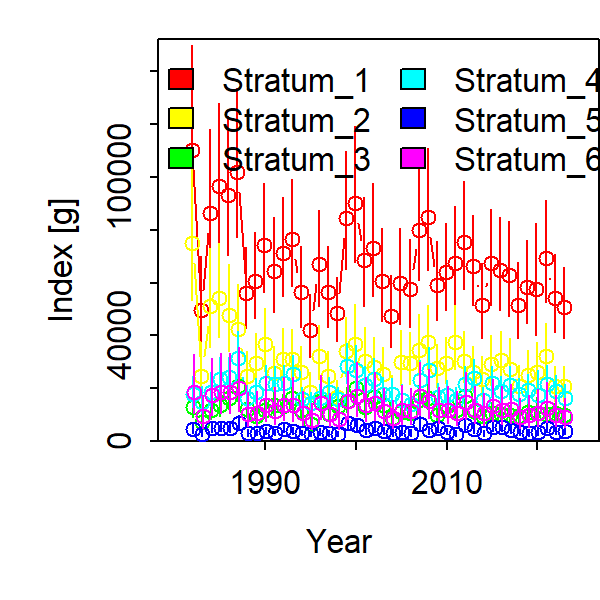

Values plotted in this chart, from the file beside it:
Category, Time, Stratum, Units, Estimate, Std. Error for Estimate, Std. Error for ln(Estimate)
1, 1982, Stratum_1, [g], 110393, 27295, 0.306
1, 1983, Stratum_1, [g], 49635, 13466, 0.3444
1, 1984, Stratum_1, [g], 86450, 21457, 0.3128
1, 1985, Stratum_1, [g], 96534, 21849, 0.2816
1, 1986, Stratum_1, [g], 93118, 20854, 0.2802
1, 1987, Stratum_1, [g], 101752, 22257, 0.2731
1, 1988, Stratum_1, [g], 56219, 12174, 0.2687
1, 1989, Stratum_1, [g], 60788, 13181, 0.2666
1, 1990, Stratum_1, [g], 74209, 16558, 0.2741
1, 1991, Stratum_1, [g], 64472, 14341, 0.2737
1, 1992, Stratum_1, [g], 71318, 15146, 0.2592
1, 1993, Stratum_1, [g], 76457, 16394, 0.2606
1, 1994, Stratum_1, [g], 56466, 12362, 0.2699
1, 1995, Stratum_1, [g], 42108, 9685, 0.2819
1, 1996, Stratum_1, [g], 66915, 14508, 0.267
1, 1997, Stratum_1, [g], 56434, 12370, 0.2695
1, 1998, Stratum_1, [g], 48485, 9973, 0.2505
1, 1999, Stratum_1, [g], 84511, 18116, 0.2627
1, 2000, Stratum_1, [g], 89995, 20555, 0.2813
1, 2001, Stratum_1, [g], 68724, 16311, 0.2952
1, 2002, Stratum_1, [g], 73274, 17064, 0.2888
1, 2003, Stratum_1, [g], 60704, 13900, 0.2849
1, 2004, Stratum_1, [g], 47299, 10847, 0.286
1, 2005, Stratum_1, [g], 59829, 14380, 0.2993
1, 2006, Stratum_1, [g], 57612, 13343, 0.2855
1, 2007, Stratum_1, [g], 80037, 17837, 0.2739
1, 2008, Stratum_1, [g], 84895, 18659, 0.2692
1, 2009, Stratum_1, [g], 59026, 12074, 0.2496
1, 2010, Stratum_1, [g], 63966, 13293, 0.254
1, 2011, Stratum_1, [g], 67572, 15344, 0.2761
1, 2012, Stratum_1, [g], 75380, 16615, 0.2685
1, 2013, Stratum_1, [g], 66374, 13749, 0.2543
1, 2014, Stratum_1, [g], 51414, 11337, 0.2708
1, 2015, Stratum_1, [g], 67326, 14730, 0.2681
1, 2016, Stratum_1, [g], 64956, 14232, 0.267
1, 2017, Stratum_1, [g], 62796, 14208, 0.2832
1, 2018, Stratum_1, [g], 51371, 11543, 0.2771
1, 2019, Stratum_1, [g], 58363, 12695, 0.2668
1, 2020, Stratum_1, [g], 57519, 16288, 0.3629
1, 2021, Stratum_1, [g], 69203, 15530, 0.2751
1, 2022, Stratum_1, [g], 54032, 11786, 0.269
1, 2023, Stratum_1, [g], 50678, 10781, 0.2627
1, 1982, Stratum_2, [g], 75099, 20983, 0.3416
1, 1983, Stratum_2, [g], 24764, 8017, 0.4126
1, 1984, Stratum_2, [g], 51109, 14541, 0.3556
1, 1985, Stratum_2, [g], 54200, 14218, 0.3228
1, 1986, Stratum_2, [g], 47710, 12981, 0.3404
1, 1987, Stratum_2, [g], 42616, 11352, 0.3317
1, 1988, Stratum_2, [g], 24728, 6455, 0.3234
1, 1989, Stratum_2, [g], 29600, 7862, 0.3238
1, 1990, Stratum_2, [g], 36718, 9606, 0.3194
1, 1991, Stratum_2, [g], 25828, 7006, 0.3362
1, 1992, Stratum_2, [g], 31211, 8007, 0.3132
1, 1993, Stratum_2, [g], 30904, 7960, 0.3168
1, 1994, Stratum_2, [g], 26086, 6841, 0.325
1, 1995, Stratum_2, [g], 18449, 5132, 0.3426
1, 1996, Stratum_2, [g], 32107, 8311, 0.3173
1, 1997, Stratum_2, [g], 24510, 6540, 0.327
1, 1998, Stratum_2, [g], 16858, 4332, 0.3155
1, 1999, Stratum_2, [g], 34052, 8949, 0.3199
... 192 more rows
